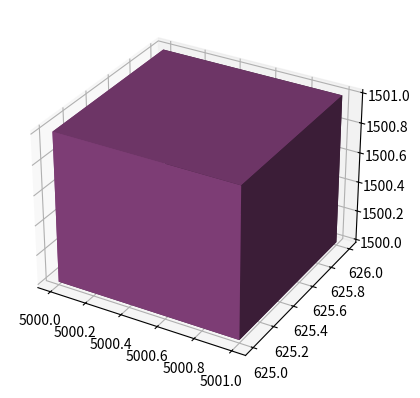

Write Python code to recreate this figure.
from mpl_toolkits.mplot3d import Axes3D
import matplotlib.pyplot as PLT
import numpy as NP

fig = PLT.figure()
ax1 = fig.add_subplot(111, projection='3d')

#xpos = NP.random.randint(1, 10, 10)
#ypos = NP.random.randint(1, 10, 10)
#num_elements = 10
#zpos = NP.zeros(num_elements)
#dx = NP.ones(10)
#dy = NP.ones(10)
#dz = NP.random.randint(1, 5, 10)

#ax1.bar3d(xpos, ypos, zpos, dx, dy, dz, color='#8E4585')
ax1.bar3d(5000, 625, 1500, 1, 1, 1, color='#8E4585')
PLT.show()

